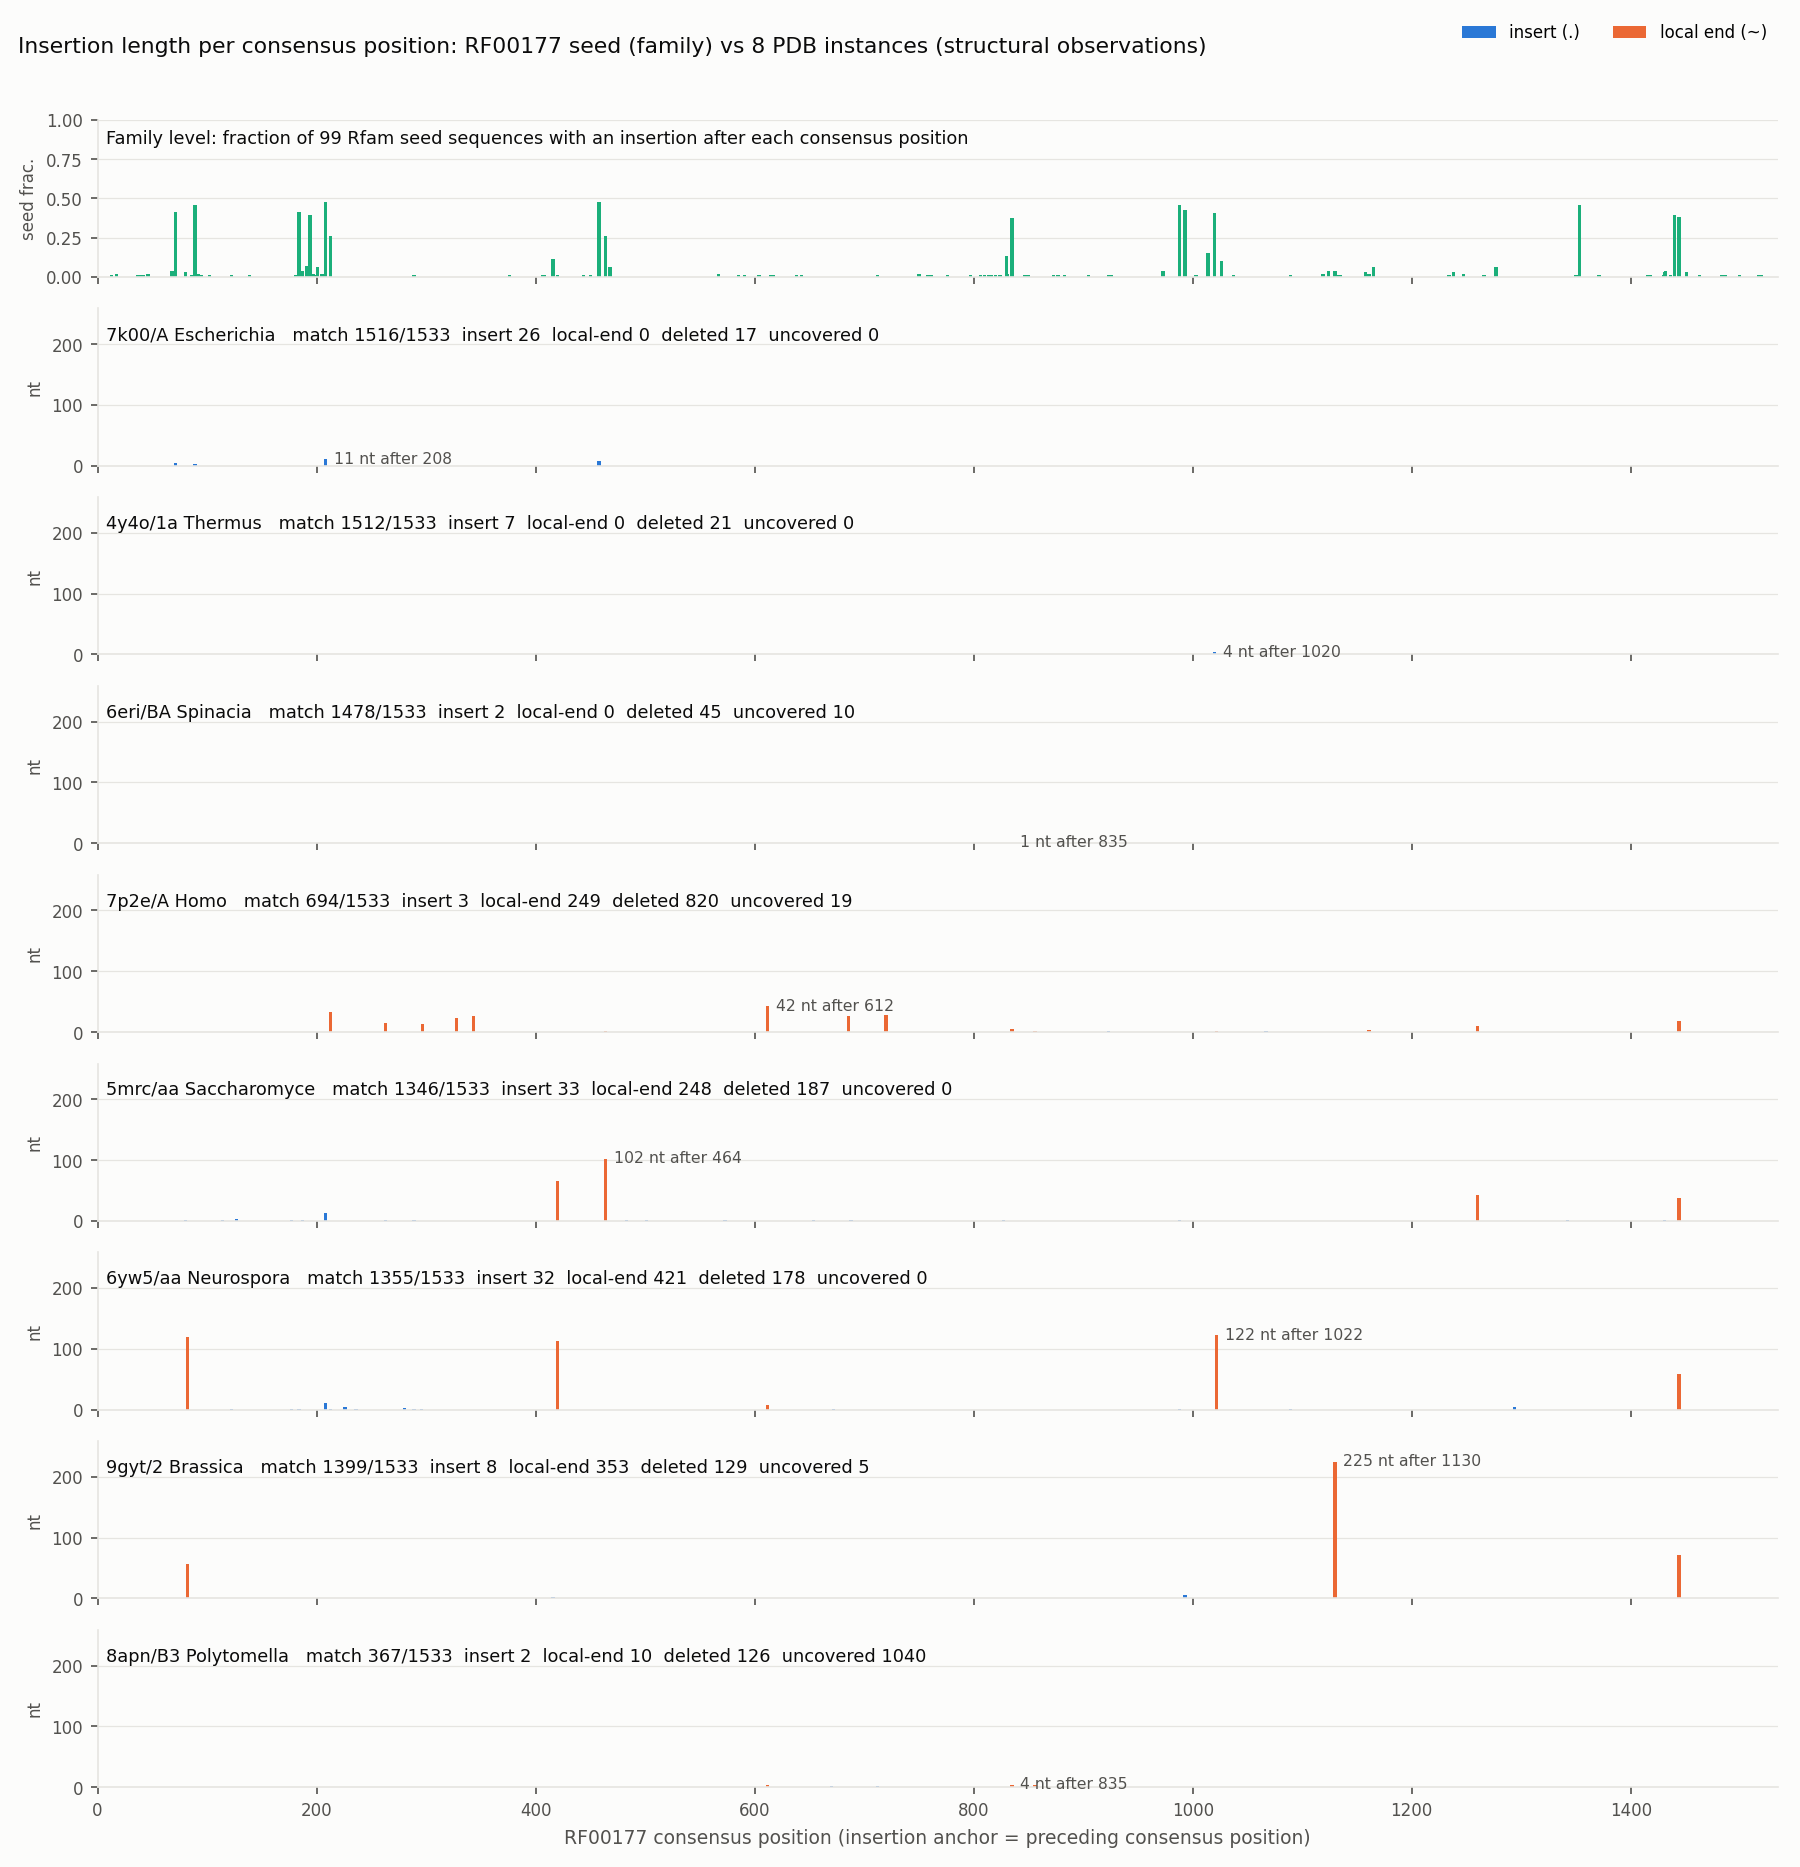

Source data for this figure (header and first rows):
pdb_id, auth_asym_id, label_asym_id, insertion_anchor, n_insert, n_local_end, total_inserted_residues, polymer_pos_from, polymer_pos_to, auth_from, auth_to, n_with_coordinates, seed_fraction_with_insertion, seed_max_len, seed_mean_len
7k00, A, A, 71, 4, 0, 4, 72, 75, 72, 75, 4, 0.414, 12, 3.0
7k00, A, A, 89, 3, 0, 3, 94, 96, 94, 96, 3, 0.455, 126, 9.7
7k00, A, A, 208, 11, 0, 11, 201, 211, 201, 211, 4, 0.475, 56, 8.4
7k00, A, A, 458, 8, 0, 8, 461, 468, 461, 468, 8, 0.475, 9, 5.7
4y4o, 1a, FA, 80, 1, 0, 1, 81, 81, 86, 86, 0, 0.03, 5, 2.3
4y4o, 1a, FA, 988, 1, 0, 1, 976, 976, 999, 999, 1, 0.455, 1, 1.0
4y4o, 1a, FA, 1020, 4, 0, 4, 1009, 1012, 1030A, 1030D, 4, 0.404, 34, 5.8
4y4o, 1a, FA, 1353, 1, 0, 1, 1344, 1344, 1363, 1363, 1, 0.455, 1, 1.0
6eri, BA, HA, 835, 1, 0, 1, 794, 794, 795, 795, 1, 0.374, 2, 1.1
6eri, BA, HA, 1353, 1, 0, 1, 1311, 1311, 1312, 1312, 1, 0.455, 1, 1.0
7p2e, A, A, 213, 0, 33, 33, 55, 87, 702, 734, 33, 0.263, 5, 2.5
7p2e, A, A, 263, 0, 15, 15, 88, 102, 735, 749, 15, 0, 0, 0
7p2e, A, A, 297, 0, 14, 14, 103, 116, 750, 763, 14, 0, 0, 0
7p2e, A, A, 328, 0, 23, 23, 117, 139, 764, 786, 23, 0, 0, 0
7p2e, A, A, 343, 0, 27, 27, 140, 166, 787, 813, 27, 0, 0, 0
7p2e, A, A, 464, 0, 1, 1, 222, 222, 869, 869, 1, 0.263, 5, 1.8
7p2e, A, A, 612, 0, 42, 42, 303, 344, 950, 991, 42, 0, 0, 0
7p2e, A, A, 686, 0, 26, 26, 345, 370, 992, 1017, 26, 0, 0, 0
7p2e, A, A, 720, 0, 28, 28, 371, 398, 1018, 1045, 28, 0, 0, 0
7p2e, A, A, 835, 0, 5, 5, 470, 474, 1117, 1121, 5, 0.374, 2, 1.1
7p2e, A, A, 856, 0, 2, 2, 475, 476, 1122, 1123, 2, 0, 0, 0
7p2e, A, A, 923, 2, 0, 2, 540, 541, 1187, 1188, 2, 0.01, 1, 1.0
7p2e, A, A, 1022, 0, 1, 1, 603, 603, 1250, 1250, 1, 0, 0, 0
7p2e, A, A, 1067, 1, 0, 1, 636, 636, 1283, 1283, 1, 0, 0, 0
7p2e, A, A, 1161, 0, 4, 4, 664, 667, 1311, 1314, 4, 0.02, 1, 1.0
7p2e, A, A, 1260, 0, 10, 10, 724, 733, 1371, 1380, 10, 0, 0, 0
7p2e, A, A, 1444, 0, 18, 18, 869, 886, 1516, 1533, 18, 0.384, 3, 1.4
5mrc, aa, WB, 80, 1, 0, 1, 87, 87, 87, 87, 0, 0.03, 5, 2.3
5mrc, aa, WB, 114, 1, 0, 1, 122, 122, 122, 122, 1, 0, 0, 0
5mrc, aa, WB, 127, 3, 0, 3, 136, 138, 136, 138, 3, 0, 0, 0
5mrc, aa, WB, 177, 2, 0, 2, 169, 170, 169, 170, 0, 0, 0, 0
5mrc, aa, WB, 187, 1, 0, 1, 181, 181, 181, 181, 1, 0.04, 2, 1.2
5mrc, aa, WB, 208, 13, 0, 13, 203, 215, 203, 215, 10, 0.475, 56, 8.4
5mrc, aa, WB, 263, 1, 0, 1, 271, 271, 271, 271, 1, 0, 0, 0
5mrc, aa, WB, 289, 1, 0, 1, 298, 298, 298, 298, 1, 0.01, 1, 1.0
5mrc, aa, WB, 420, 0, 66, 66, 422, 487, 422, 487, 10, 0.01, 2, 2.0
5mrc, aa, WB, 464, 0, 102, 102, 488, 589, 488, 589, 72, 0.263, 5, 1.8
5mrc, aa, WB, 483, 1, 0, 1, 606, 606, 606, 606, 1, 0, 0, 0
5mrc, aa, WB, 501, 1, 0, 1, 625, 625, 625, 625, 1, 0, 0, 0
5mrc, aa, WB, 573, 1, 0, 1, 693, 693, 693, 693, 1, 0, 0, 0
5mrc, aa, WB, 654, 2, 0, 2, 728, 729, 728, 729, 2, 0, 0, 0
5mrc, aa, WB, 688, 1, 0, 1, 764, 764, 764, 764, 1, 0, 0, 0
5mrc, aa, WB, 827, 1, 0, 1, 903, 903, 903, 903, 1, 0, 0, 0
5mrc, aa, WB, 988, 1, 0, 1, 1063, 1063, 1063, 1063, 1, 0.455, 1, 1.0
5mrc, aa, WB, 1260, 0, 43, 43, 1297, 1339, 1297, 1339, 43, 0, 0, 0
5mrc, aa, WB, 1342, 1, 0, 1, 1420, 1420, 1420, 1420, 1, 0, 0, 0
5mrc, aa, WB, 1431, 1, 0, 1, 1509, 1509, 1509, 1509, 1, 0.03, 1, 1.0
5mrc, aa, WB, 1444, 0, 37, 37, 1514, 1550, 1514, 1550, 30, 0.384, 3, 1.4
6yw5, aa, KA, 82, 0, 120, 120, 121, 240, 121, 240, 9, 0, 0, 0
6yw5, aa, KA, 122, 1, 0, 1, 277, 277, 277, 277, 1, 0.01, 2, 2.0
6yw5, aa, KA, 177, 1, 0, 1, 313, 313, 313, 313, 1, 0, 0, 0
6yw5, aa, KA, 184, 1, 0, 1, 321, 321, 321, 321, 1, 0.414, 2, 1.0
6yw5, aa, KA, 208, 11, 0, 11, 346, 356, 346, 356, 0, 0.475, 56, 8.4
6yw5, aa, KA, 213, 1, 0, 1, 361, 361, 361, 361, 1, 0.263, 5, 2.5
6yw5, aa, KA, 226, 4, 0, 4, 375, 378, 375, 378, 4, 0, 0, 0
6yw5, aa, KA, 236, 1, 0, 1, 389, 389, 389, 389, 1, 0, 0, 0
6yw5, aa, KA, 280, 2, 0, 2, 434, 435, 434, 435, 2, 0, 0, 0
6yw5, aa, KA, 289, 1, 0, 1, 445, 445, 445, 445, 1, 0.01, 1, 1.0
6yw5, aa, KA, 296, 1, 0, 1, 453, 453, 453, 453, 1, 0, 0, 0
6yw5, aa, KA, 420, 0, 113, 113, 568, 680, 568, 680, 13, 0.01, 2, 2.0
... 18 more rows
